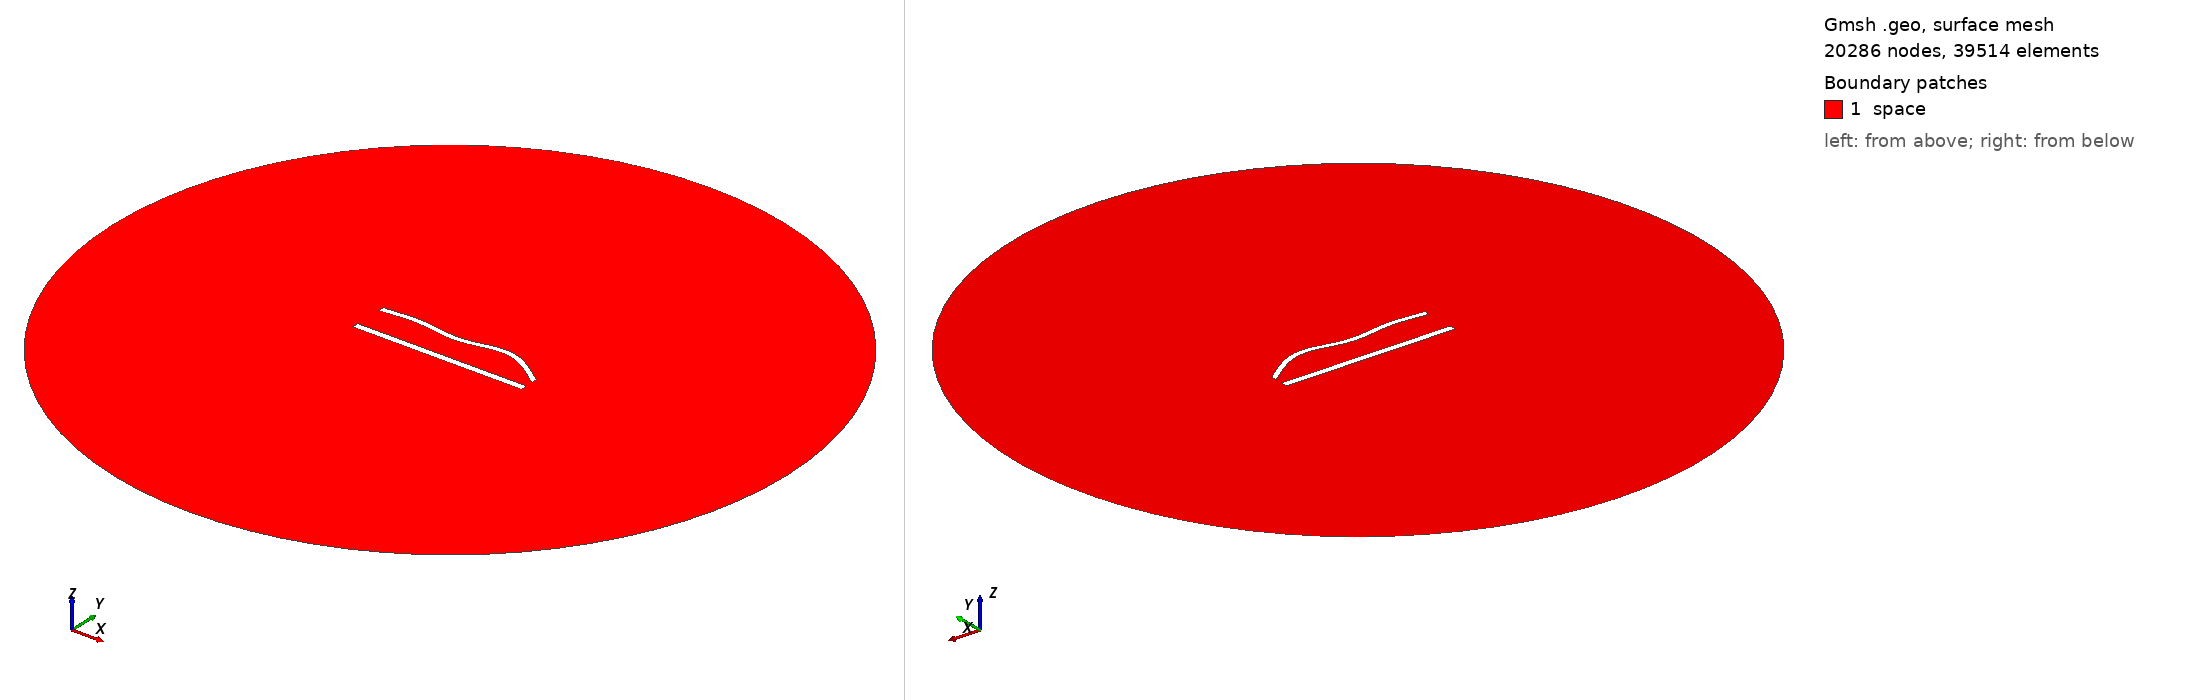

Gmsh geometry script, surface-meshed: 20286 nodes, 39514 surface elements. Boundary patches (legend numbers): 1 space. Left view from above one corner, right view from below the opposite corner. Legend entries are the model's physical surfaces. The drawing asked Gmsh for element sizes between 1% and 20% of the model's largest extent; the script's own settings can give other sizes.

=== 831.geo (drawn) ===
//---------------------------------------
// Geometry kernel
//---------------------------------------

SetFactory("OpenCASCADE");



//---------------------------------------
// Parameters of the geometry
//---------------------------------------

// Overetch of the upper plate
overetch = 0.25;

// Distance between the plates
distance = 20.0;

// Discretization over the x axis (for the deformation)
nx = 50; 

// Length of the plate
L = 100 - overetch; 

// Number of modes
n = 4; 

// 1st mode coefficient
coeff(1) = -1.5;
beta(1) = 0.596864 * 3.1415926535 / L;

// 2nd mode coefficient
coeff(2) = 1.5;
beta(2) = 1.49418 * 3.1415926535 / L;

// 3rd mode coefficient
coeff(3) = -1.5;
beta(3) = 2.50025 * 3.1415926535 / L;

// 4th mode coefficient
coeff(4) = 1.5;
beta(4) = 3.49999 * 3.1415926535 / L;



//---------------------------------------
// Upper plate (deformed rectangle)
//---------------------------------------

// Coordiantes of the upper plate
xmin = -50;
xmax = 50 - overetch;

// Height of the upper plate
yheight = 4 - 2 * overetch;

// Indexes of the points
UpperID[] = {};
LowerID[] = {};
LeftID[] = {};
RightID[] = {};

// Point index
p = 1;

// Horizontal edges
For i In {1:nx}
    x = xmin + (i-1)*(xmax - xmin)/(nx-1);

    y_bottom = distance / 2 + overetch;
    For j In {1:n}
        C = (Cosh(beta(j)*L) + Cos(beta(j)*L)) / (Sinh(beta(j)*L) + Sin(beta(j)*L));
        y_bottom  = y_bottom + coeff(j) * (Cosh(beta(j)*(x+50)) - Cos(beta(j)*(x+50)) - C * (Sinh(beta(j)*(x+50)) - Sin(beta(j)*(x+50))));
    EndFor

    y_top = y_bottom + yheight;

    Point(p) = {x, y_top, 0, 1.0};
    UpperID[i] = p;
    p = p + 1;

    Point(p) = {x, y_bottom, 0, 1.0};
    LowerID[i] = p;
    p = p + 1;
EndFor

// Create point lists
UpperPts[] = {}; LowerPts[] = {};
For i In {1:nx}
  UpperPts[] += {UpperID[i]};
  LowerPts[] += {LowerID[i]};
EndFor

// Build splines
Spline(1) = {UpperPts[]};
Spline(2) = {LowerPts[]};
Line(3) = {LowerPts[nx-1], UpperPts[nx-1]};
Line(4) = {LowerPts[0], UpperPts[0]};

// Build the plane surface
Curve Loop(1) = {2, 3, -1, -4};
Plane Surface(1) = {1};



//---------------------------------------
// Lower plate (rectangle)
//---------------------------------------

// Vertices
Point(1001) = {-50, -distance/2, 0, 1.0};
Point(1002) = { 50, -distance/2, 0, 1.0};
Point(1003) = { 50,  -distance/2 + 4, 0, 1.0};
Point(1004) = {-50,  -distance/2 + 4, 0, 1.0};

// Edges
Line(5) = {1001, 1002};
Line(6) = {1002, 1003};
Line(7) = {1003, 1004};
Line(8) = {1004, 1001};

// Plane surface
Line Loop(2) = {5, 6, 7, 8};
Plane Surface(2) = {2}; 



//---------------------------------------
// Outer (fictious) boundary
//---------------------------------------

// Points
Point(1005) = {0, 0, 0};       // Center
Point(1006) = {200, 0, 0};     // Start point
Point(1007) = {0, 200, 0};     // 90 degrees
Point(1008) = {-200, 0, 0};    // 180 degrees
Point(1009) = {0, -200, 0};    // 270 degrees

// Circle arcs (each needs start, center, end)
Circle(9) = {1006, 1005, 1007};
Circle(10) = {1007, 1005, 1008};
Circle(11) = {1008, 1005, 1009};
Circle(12) = {1009, 1005, 1006};

// Plane surface for the entire domain
Curve Loop(3) = {9, 10, 11, 12};
Surface(3) = {3};

// Subtract the plates from the whole domain to obtain the actual domain where we want to solve the equations
BooleanDifference{ Surface{3}; Delete; }{ Surface{1}; Surface{2}; Delete; }




//---------------------------------------
// Transfinite Lines/Curves
//---------------------------------------

// Set the number of points on the boundaries
r = 6;
d = 0.15;

// Plates
Transfinite Curve {1} = 50*r/4 Using Progression 1;
Transfinite Line {2} = 50*r Using Progression 1;
Transfinite Curve {3, 4} = 2*r Using Progression 1+d;
Transfinite Line {5} = 50*r/4 Using Progression 1;
Transfinite Line {7} = 50*r Using Progression 1;
Transfinite Line {6} = 2*r Using Progression 1-d;
Transfinite Line {8} = 2*r Using Progression 1+d;

// Outer boundary
Transfinite Line {9, 10, 11, 12} = 20 Using Progression 1;



//---------------------------------------
// Physical groups
//---------------------------------------                

// Physical curves (boundaries)
Physical Line("force_segment", 10) = {2};
Physical Line("upper_plate", 11) = {1, 3, 4};
Physical Line("lower_plate", 12) = {5, 6, 7, 8};
Physical Line("boundary", 20) = {9, 10, 11, 12};

// Physical Surfaces
Physical Surface("space", 30) = {3};



//---------------------------------------
// 6. Generate the Mesh
//---------------------------------------

// 2D mesh generation
Mesh 2;
